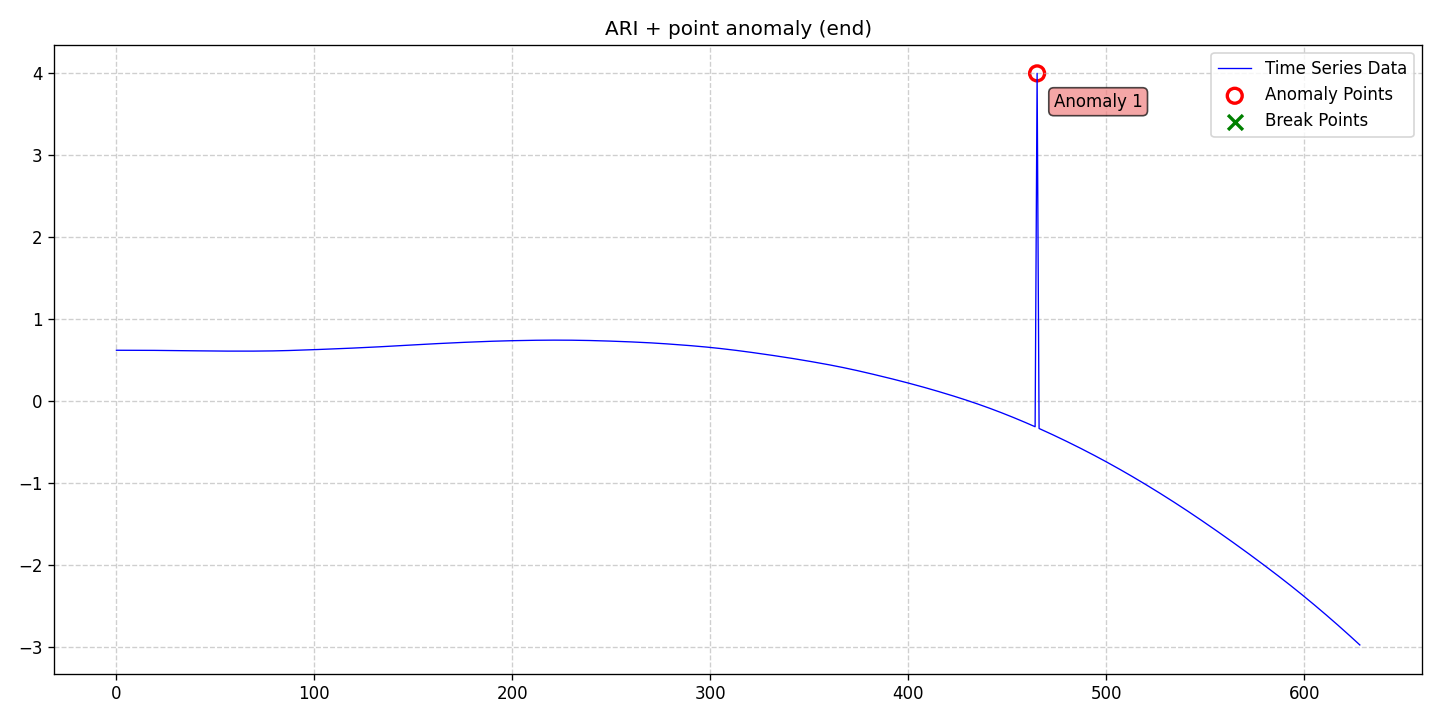

Data behind this chart, as committed beside it:
date, data, stationary, det_lin_up, det_lin_down, det_quad, det_cubic, det_exp, det_damped, stoc_trend, volatility, single_seas, multiple_seas, point_anom_single, point_anom_multi, collect_anom, context_anom, mean_shift, var_shift, trend_shift, point_anom_count, point_anom_location, point_anom_point, collect_anom_count
2020-01-01, 0.6178, 0, 0, 0, 0, 0, 0, 0, 1, 0, 0, 0, 1, 0, 0, 0, 0, 0, 0, 1, end, [465], 0
2020-01-02, 0.6178, 0, 0, 0, 0, 0, 0, 0, 1, 0, 0, 0, 1, 0, 0, 0, 0, 0, 0, 1, end, [465], 0
2020-01-03, 0.6177, 0, 0, 0, 0, 0, 0, 0, 1, 0, 0, 0, 1, 0, 0, 0, 0, 0, 0, 1, end, [465], 0
2020-01-04, 0.6177, 0, 0, 0, 0, 0, 0, 0, 1, 0, 0, 0, 1, 0, 0, 0, 0, 0, 0, 1, end, [465], 0
2020-01-05, 0.6177, 0, 0, 0, 0, 0, 0, 0, 1, 0, 0, 0, 1, 0, 0, 0, 0, 0, 0, 1, end, [465], 0
2020-01-06, 0.6177, 0, 0, 0, 0, 0, 0, 0, 1, 0, 0, 0, 1, 0, 0, 0, 0, 0, 0, 1, end, [465], 0
2020-01-07, 0.6176, 0, 0, 0, 0, 0, 0, 0, 1, 0, 0, 0, 1, 0, 0, 0, 0, 0, 0, 1, end, [465], 0
2020-01-08, 0.6176, 0, 0, 0, 0, 0, 0, 0, 1, 0, 0, 0, 1, 0, 0, 0, 0, 0, 0, 1, end, [465], 0
2020-01-09, 0.6175, 0, 0, 0, 0, 0, 0, 0, 1, 0, 0, 0, 1, 0, 0, 0, 0, 0, 0, 1, end, [465], 0
2020-01-10, 0.6175, 0, 0, 0, 0, 0, 0, 0, 1, 0, 0, 0, 1, 0, 0, 0, 0, 0, 0, 1, end, [465], 0
2020-01-11, 0.6174, 0, 0, 0, 0, 0, 0, 0, 1, 0, 0, 0, 1, 0, 0, 0, 0, 0, 0, 1, end, [465], 0
2020-01-12, 0.6173, 0, 0, 0, 0, 0, 0, 0, 1, 0, 0, 0, 1, 0, 0, 0, 0, 0, 0, 1, end, [465], 0
2020-01-13, 0.6173, 0, 0, 0, 0, 0, 0, 0, 1, 0, 0, 0, 1, 0, 0, 0, 0, 0, 0, 1, end, [465], 0
2020-01-14, 0.6172, 0, 0, 0, 0, 0, 0, 0, 1, 0, 0, 0, 1, 0, 0, 0, 0, 0, 0, 1, end, [465], 0
2020-01-15, 0.6171, 0, 0, 0, 0, 0, 0, 0, 1, 0, 0, 0, 1, 0, 0, 0, 0, 0, 0, 1, end, [465], 0
2020-01-16, 0.617, 0, 0, 0, 0, 0, 0, 0, 1, 0, 0, 0, 1, 0, 0, 0, 0, 0, 0, 1, end, [465], 0
2020-01-17, 0.6168, 0, 0, 0, 0, 0, 0, 0, 1, 0, 0, 0, 1, 0, 0, 0, 0, 0, 0, 1, end, [465], 0
2020-01-18, 0.6167, 0, 0, 0, 0, 0, 0, 0, 1, 0, 0, 0, 1, 0, 0, 0, 0, 0, 0, 1, end, [465], 0
2020-01-19, 0.6165, 0, 0, 0, 0, 0, 0, 0, 1, 0, 0, 0, 1, 0, 0, 0, 0, 0, 0, 1, end, [465], 0
2020-01-20, 0.6163, 0, 0, 0, 0, 0, 0, 0, 1, 0, 0, 0, 1, 0, 0, 0, 0, 0, 0, 1, end, [465], 0
2020-01-21, 0.6161, 0, 0, 0, 0, 0, 0, 0, 1, 0, 0, 0, 1, 0, 0, 0, 0, 0, 0, 1, end, [465], 0
2020-01-22, 0.6159, 0, 0, 0, 0, 0, 0, 0, 1, 0, 0, 0, 1, 0, 0, 0, 0, 0, 0, 1, end, [465], 0
2020-01-23, 0.6157, 0, 0, 0, 0, 0, 0, 0, 1, 0, 0, 0, 1, 0, 0, 0, 0, 0, 0, 1, end, [465], 0
2020-01-24, 0.6155, 0, 0, 0, 0, 0, 0, 0, 1, 0, 0, 0, 1, 0, 0, 0, 0, 0, 0, 1, end, [465], 0
2020-01-25, 0.6153, 0, 0, 0, 0, 0, 0, 0, 1, 0, 0, 0, 1, 0, 0, 0, 0, 0, 0, 1, end, [465], 0
2020-01-26, 0.6151, 0, 0, 0, 0, 0, 0, 0, 1, 0, 0, 0, 1, 0, 0, 0, 0, 0, 0, 1, end, [465], 0
2020-01-27, 0.6148, 0, 0, 0, 0, 0, 0, 0, 1, 0, 0, 0, 1, 0, 0, 0, 0, 0, 0, 1, end, [465], 0
2020-01-28, 0.6146, 0, 0, 0, 0, 0, 0, 0, 1, 0, 0, 0, 1, 0, 0, 0, 0, 0, 0, 1, end, [465], 0
2020-01-29, 0.6143, 0, 0, 0, 0, 0, 0, 0, 1, 0, 0, 0, 1, 0, 0, 0, 0, 0, 0, 1, end, [465], 0
2020-01-30, 0.6141, 0, 0, 0, 0, 0, 0, 0, 1, 0, 0, 0, 1, 0, 0, 0, 0, 0, 0, 1, end, [465], 0
2020-01-31, 0.6138, 0, 0, 0, 0, 0, 0, 0, 1, 0, 0, 0, 1, 0, 0, 0, 0, 0, 0, 1, end, [465], 0
2020-02-01, 0.6135, 0, 0, 0, 0, 0, 0, 0, 1, 0, 0, 0, 1, 0, 0, 0, 0, 0, 0, 1, end, [465], 0
2020-02-02, 0.6133, 0, 0, 0, 0, 0, 0, 0, 1, 0, 0, 0, 1, 0, 0, 0, 0, 0, 0, 1, end, [465], 0
2020-02-03, 0.6131, 0, 0, 0, 0, 0, 0, 0, 1, 0, 0, 0, 1, 0, 0, 0, 0, 0, 0, 1, end, [465], 0
2020-02-04, 0.6128, 0, 0, 0, 0, 0, 0, 0, 1, 0, 0, 0, 1, 0, 0, 0, 0, 0, 0, 1, end, [465], 0
2020-02-05, 0.6125, 0, 0, 0, 0, 0, 0, 0, 1, 0, 0, 0, 1, 0, 0, 0, 0, 0, 0, 1, end, [465], 0
2020-02-06, 0.6122, 0, 0, 0, 0, 0, 0, 0, 1, 0, 0, 0, 1, 0, 0, 0, 0, 0, 0, 1, end, [465], 0
2020-02-07, 0.6119, 0, 0, 0, 0, 0, 0, 0, 1, 0, 0, 0, 1, 0, 0, 0, 0, 0, 0, 1, end, [465], 0
2020-02-08, 0.6116, 0, 0, 0, 0, 0, 0, 0, 1, 0, 0, 0, 1, 0, 0, 0, 0, 0, 0, 1, end, [465], 0
2020-02-09, 0.6113, 0, 0, 0, 0, 0, 0, 0, 1, 0, 0, 0, 1, 0, 0, 0, 0, 0, 0, 1, end, [465], 0
2020-02-10, 0.611, 0, 0, 0, 0, 0, 0, 0, 1, 0, 0, 0, 1, 0, 0, 0, 0, 0, 0, 1, end, [465], 0
2020-02-11, 0.6107, 0, 0, 0, 0, 0, 0, 0, 1, 0, 0, 0, 1, 0, 0, 0, 0, 0, 0, 1, end, [465], 0
2020-02-12, 0.6104, 0, 0, 0, 0, 0, 0, 0, 1, 0, 0, 0, 1, 0, 0, 0, 0, 0, 0, 1, end, [465], 0
2020-02-13, 0.6101, 0, 0, 0, 0, 0, 0, 0, 1, 0, 0, 0, 1, 0, 0, 0, 0, 0, 0, 1, end, [465], 0
2020-02-14, 0.6098, 0, 0, 0, 0, 0, 0, 0, 1, 0, 0, 0, 1, 0, 0, 0, 0, 0, 0, 1, end, [465], 0
2020-02-15, 0.6095, 0, 0, 0, 0, 0, 0, 0, 1, 0, 0, 0, 1, 0, 0, 0, 0, 0, 0, 1, end, [465], 0
2020-02-16, 0.6093, 0, 0, 0, 0, 0, 0, 0, 1, 0, 0, 0, 1, 0, 0, 0, 0, 0, 0, 1, end, [465], 0
2020-02-17, 0.609, 0, 0, 0, 0, 0, 0, 0, 1, 0, 0, 0, 1, 0, 0, 0, 0, 0, 0, 1, end, [465], 0
2020-02-18, 0.6088, 0, 0, 0, 0, 0, 0, 0, 1, 0, 0, 0, 1, 0, 0, 0, 0, 0, 0, 1, end, [465], 0
2020-02-19, 0.6085, 0, 0, 0, 0, 0, 0, 0, 1, 0, 0, 0, 1, 0, 0, 0, 0, 0, 0, 1, end, [465], 0
2020-02-20, 0.6083, 0, 0, 0, 0, 0, 0, 0, 1, 0, 0, 0, 1, 0, 0, 0, 0, 0, 0, 1, end, [465], 0
2020-02-21, 0.6081, 0, 0, 0, 0, 0, 0, 0, 1, 0, 0, 0, 1, 0, 0, 0, 0, 0, 0, 1, end, [465], 0
2020-02-22, 0.608, 0, 0, 0, 0, 0, 0, 0, 1, 0, 0, 0, 1, 0, 0, 0, 0, 0, 0, 1, end, [465], 0
2020-02-23, 0.6078, 0, 0, 0, 0, 0, 0, 0, 1, 0, 0, 0, 1, 0, 0, 0, 0, 0, 0, 1, end, [465], 0
2020-02-24, 0.6077, 0, 0, 0, 0, 0, 0, 0, 1, 0, 0, 0, 1, 0, 0, 0, 0, 0, 0, 1, end, [465], 0
2020-02-25, 0.6076, 0, 0, 0, 0, 0, 0, 0, 1, 0, 0, 0, 1, 0, 0, 0, 0, 0, 0, 1, end, [465], 0
2020-02-26, 0.6074, 0, 0, 0, 0, 0, 0, 0, 1, 0, 0, 0, 1, 0, 0, 0, 0, 0, 0, 1, end, [465], 0
2020-02-27, 0.6073, 0, 0, 0, 0, 0, 0, 0, 1, 0, 0, 0, 1, 0, 0, 0, 0, 0, 0, 1, end, [465], 0
2020-02-28, 0.6072, 0, 0, 0, 0, 0, 0, 0, 1, 0, 0, 0, 1, 0, 0, 0, 0, 0, 0, 1, end, [465], 0
2020-02-29, 0.6072, 0, 0, 0, 0, 0, 0, 0, 1, 0, 0, 0, 1, 0, 0, 0, 0, 0, 0, 1, end, [465], 0
... 569 more rows
